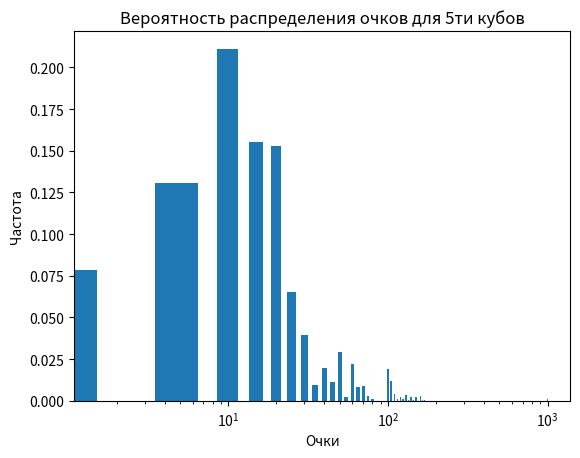

The matplotlib source for this figure:
import random
import matplotlib.pyplot as plt

EDGES   = 6     # Количество граней на кубиках
CUBES   = 5     # Количество кубиков
STEPS   = 10000     # Количество ходов
WIN     = 1000  # Очки для победы
BARREL  = 900   # Очки для бочки

scopeSet = {}

def raffle(cubes):
    ''' Розыгрыш '''

    # Создание случайного набора кубов
    cubeSet = random.choices(range(1, EDGES + 1), k=cubes)
    
    return cubeSet

def cubeCount(cubeSet):
    ''' Подсчёт одинаковых кубиков '''

    cubeCount = {}
    
    for item in cubeSet:
    
        if item in cubeCount:
            cubeCount[item] += 1
    
        else:
            cubeCount[item] = 1
    
    return cubeCount

def grade(cubeCount):
    ''' Подсчёт количества очков '''

    scope = 0
    
    for key, value in cubeCount.items():

        if value == 5:
            scope = 1000

        if value == 4:
            scope += key*10 + 100

        if value == 3:
            if key == 1:
                scope += 100
            else:
                scope += key*10

        if value == 2:
            if key == 5:
                scope += 5*2
            if key == 1:
                scope += 10*2
            
        if value == 1:
            if key == 5:
                scope += 5
            if key == 1:
                scope += 10

    return scope 

def checkStrike(cubeCount):
    ''' Определение небикти '''

    check = False

    # Копирование сета, чтобы при удалении ключа он не мешал итерации
    keys_to_remove = cubeCount.copy()

    for key, value in cubeCount.items():
        
        if value == 5:
            del keys_to_remove[key]

        if value == 4:
            del keys_to_remove[key]

        if value == 3:
            del keys_to_remove[key]

        if value == 2:
            del keys_to_remove[key]
        
        if value == 1:
            if key == 1:
                del keys_to_remove[key]
            if key == 5:
                del keys_to_remove[key]

    if not keys_to_remove:
        check = True

    return check


def scopeCount(score, scopeSet):
    ''' Подсчёт одинаковых очков '''
    
    if score in scopeSet:
        scopeSet[score] += 1
    else:
        scopeSet[score] = 1
    
    return scopeSet  # Return the dictionary with counts

for game in range(STEPS):
    
    print(game)

    cubeSet = raffle(CUBES)
    print('Расклад: ', cubeSet)

    cubeSetCount = cubeCount(cubeSet)
    print('Подсчёт: ', cubeSetCount)

    scope = grade(cubeSetCount)
    print('Очки: ', scope)

    strike = checkStrike(cubeSetCount)
    if strike: 
        print('Небитка')

    if scope == 0:
        print('Булка')

    scopeSet = scopeCount(scope, scopeSet)

# Ход     Отложить    Записать
# 1       25          50
# 2       25          50    
# 3       25          50


total_frequency = sum(scopeSet.values())
normalized_data = {key: value / total_frequency for key, value in scopeSet.items()}

plt.bar(normalized_data.keys(), normalized_data.values(), width=3)  # изменяем ширину столбцов
plt.xlabel('Очки')
plt.ylabel('Частота')
plt.title('Вероятность распределения очков для 5ти кубов')

# переходим к логарифмической шкале по оси x
plt.xscale('log')  

plt.show()
